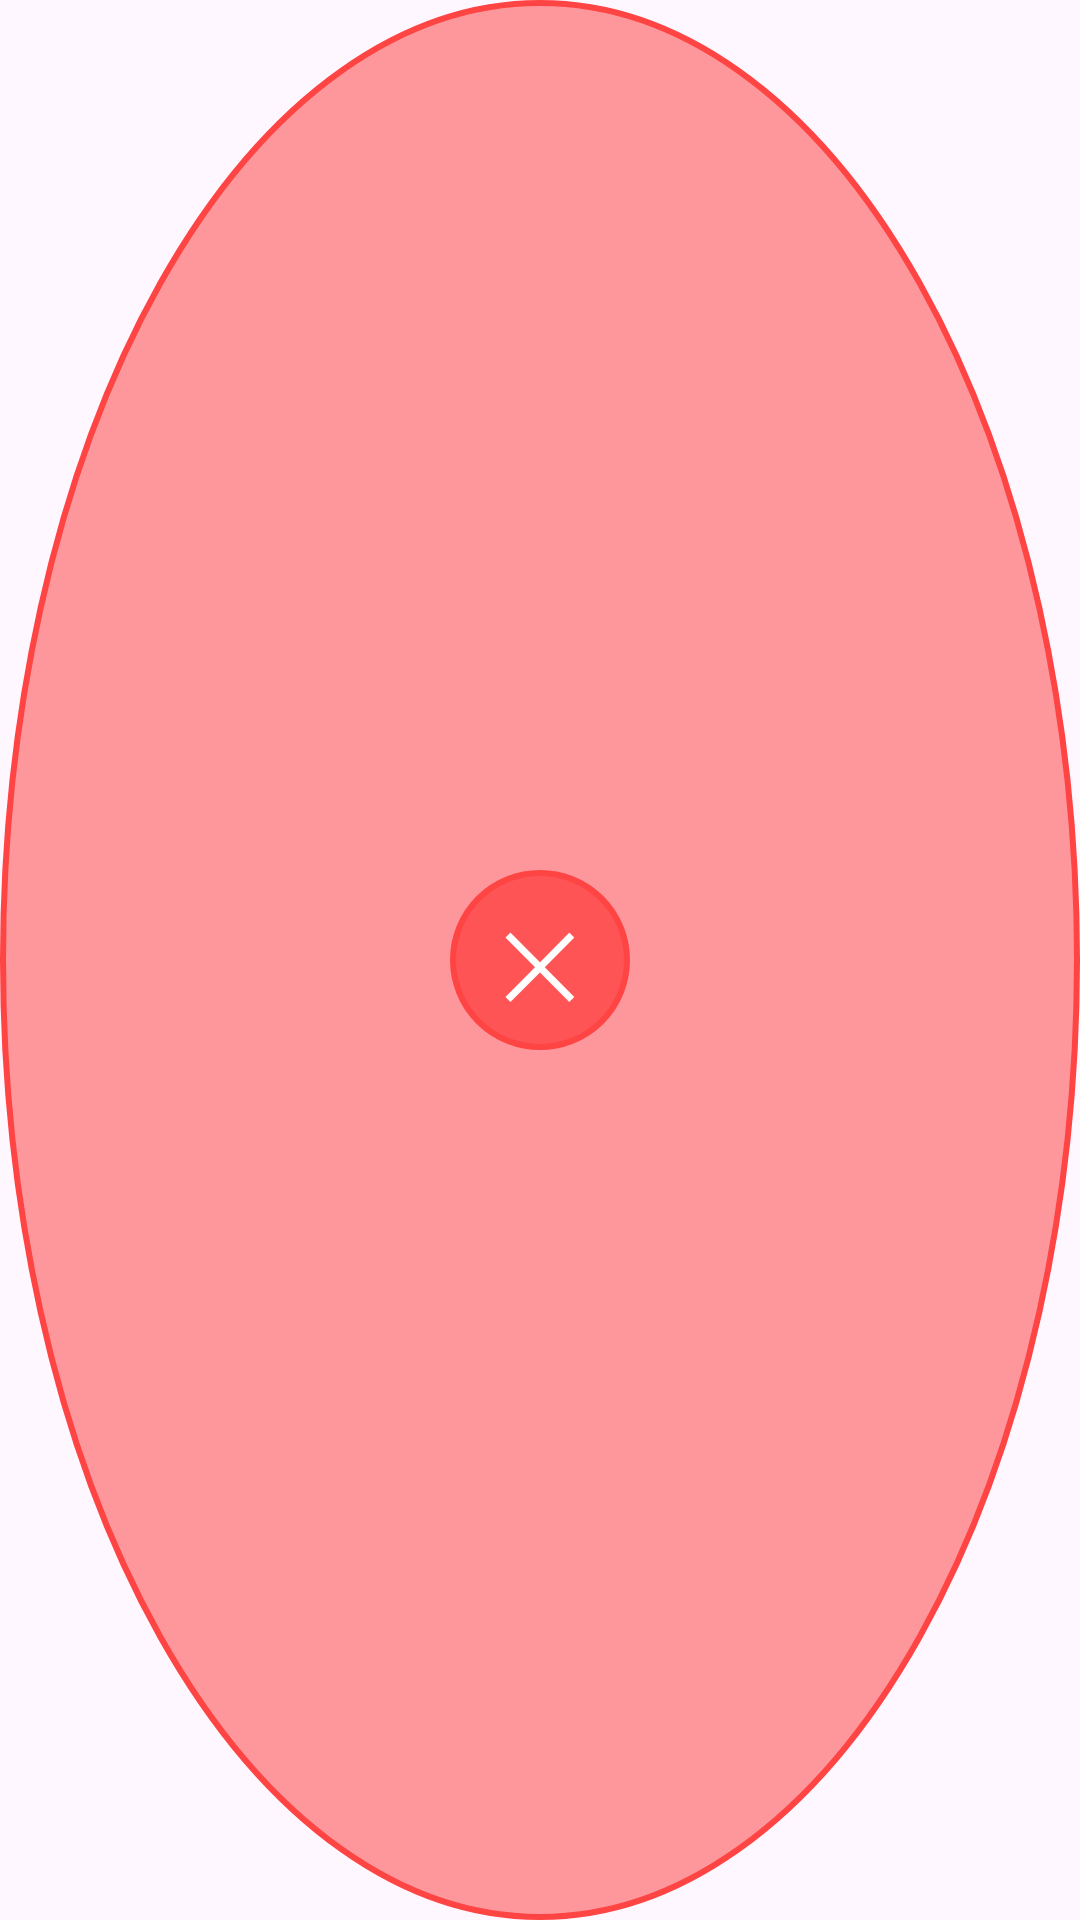

The Android layout XML behind this screen, and the referenced resources:
<!-- AndroidManifest.xml: application theme Theme.CatRecGamingScreenRecorder -->
<!-- res/layout/close_zone.xml -->
<?xml version="1.0" encoding="utf-8"?>
<RelativeLayout xmlns:android="http://schemas.android.com/apk/res/android"
    android:layout_width="120dp"
    android:layout_height="120dp"
    android:background="@drawable/close_zone_background"
    android:gravity="center">

    <TextView
        android:id="@+id/close_x"
        android:layout_width="60dp"
        android:layout_height="60dp"
        android:text="✕"
        android:textSize="30sp"
        android:textColor="#FFFFFF"
        android:gravity="center"
        android:background="@drawable/close_x_background"
        android:layout_centerInParent="true" />

</RelativeLayout>
<!-- resources referenced by this layout -->
<resources>
  <!-- drawable close_x_background (drawable) -->
  <?xml version="1.0" encoding="utf-8"?>
  <shape xmlns:android="http://schemas.android.com/apk/res/android"
      android:shape="oval">
      <solid android:color="#CCFF4444" />
      <stroke
          android:width="2dp"
          android:color="#FFFF4444" />
  </shape>
  <!-- drawable close_zone_background (drawable) -->
  <?xml version="1.0" encoding="utf-8"?>
  <shape xmlns:android="http://schemas.android.com/apk/res/android"
      android:shape="oval">
      <solid android:color="#88FF4444" />
      <stroke
          android:width="2dp"
          android:color="#FFFF4444" />
  </shape>
  <style name="Theme.CatRecGamingScreenRecorder" parent="Theme.Material3.DayNight.NoActionBar" />
</resources>
